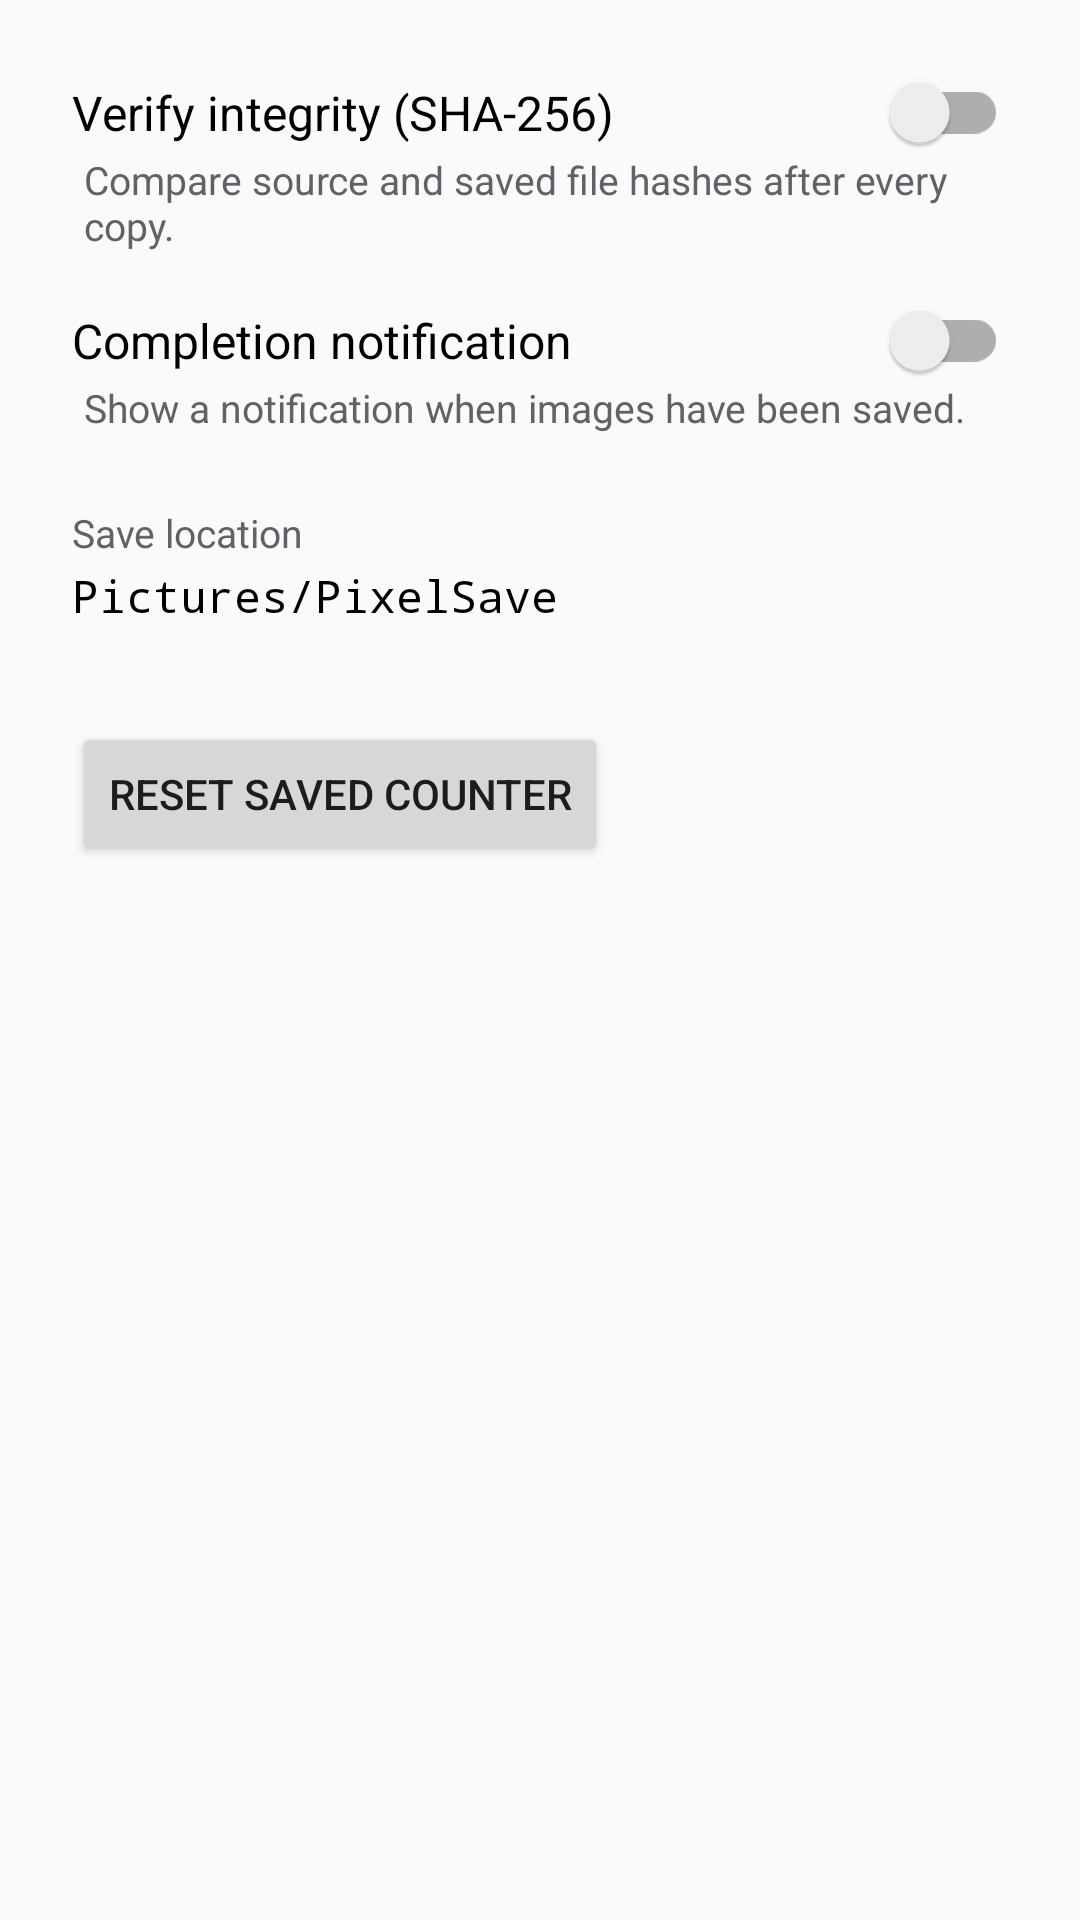

Android layout source for this screen:
<!-- AndroidManifest.xml: application theme Theme.PixelSave -->
<!-- res/layout/activity_settings.xml -->
<?xml version="1.0" encoding="utf-8"?>
<LinearLayout xmlns:android="http://schemas.android.com/apk/res/android"
    android:layout_width="match_parent"
    android:layout_height="match_parent"
    android:orientation="vertical"
    android:padding="24dp">

    <androidx.appcompat.widget.SwitchCompat
        android:id="@+id/switchVerify"
        android:layout_width="match_parent"
        android:layout_height="wrap_content"
        android:text="@string/setting_verify"
        android:textSize="16sp" />

    <TextView
        android:layout_width="match_parent"
        android:layout_height="wrap_content"
        android:layout_marginBottom="16dp"
        android:layout_marginStart="4dp"
        android:text="@string/setting_verify_desc"
        android:textColor="@color/textSecondary"
        android:textSize="13sp" />

    <androidx.appcompat.widget.SwitchCompat
        android:id="@+id/switchNotify"
        android:layout_width="match_parent"
        android:layout_height="wrap_content"
        android:text="@string/setting_notify"
        android:textSize="16sp" />

    <TextView
        android:layout_width="match_parent"
        android:layout_height="wrap_content"
        android:layout_marginBottom="24dp"
        android:layout_marginStart="4dp"
        android:text="@string/setting_notify_desc"
        android:textColor="@color/textSecondary"
        android:textSize="13sp" />

    <TextView
        android:layout_width="wrap_content"
        android:layout_height="wrap_content"
        android:text="@string/setting_location"
        android:textColor="@color/textSecondary"
        android:textSize="13sp" />

    <TextView
        android:id="@+id/locationValue"
        android:layout_width="wrap_content"
        android:layout_height="wrap_content"
        android:layout_marginTop="2dp"
        android:fontFamily="monospace"
        android:text="Pictures/PixelSave"
        android:textColor="@android:color/black"
        android:textSize="15sp" />

    <Button
        android:id="@+id/resetCounterButton"
        android:layout_width="wrap_content"
        android:layout_height="wrap_content"
        android:layout_marginTop="32dp"
        android:text="@string/reset_counter" />

</LinearLayout>
<!-- resources referenced by this layout -->
<resources>
  <color name="textSecondary">#5F6368</color>
  <string name="reset_counter">Reset saved counter</string>
  <string name="setting_location">Save location</string>
  <string name="setting_notify">Completion notification</string>
  <string name="setting_notify_desc">Show a notification when images have been saved.</string>
  <string name="setting_verify">Verify integrity (SHA-256)</string>
  <string name="setting_verify_desc">Compare source and saved file hashes after every copy.</string>
  <style name="Theme.PixelSave" parent="Theme.AppCompat.DayNight.DarkActionBar">
          <item name="colorPrimary">@color/colorPrimary</item>
          <item name="colorPrimaryDark">@color/colorPrimaryDark</item>
          <item name="colorAccent">@color/colorAccent</item>
      </style>
  <color name="colorPrimary">#1A73E8</color>
  <color name="colorPrimaryDark">#1557B0</color>
  <color name="colorAccent">#1A73E8</color>
</resources>
